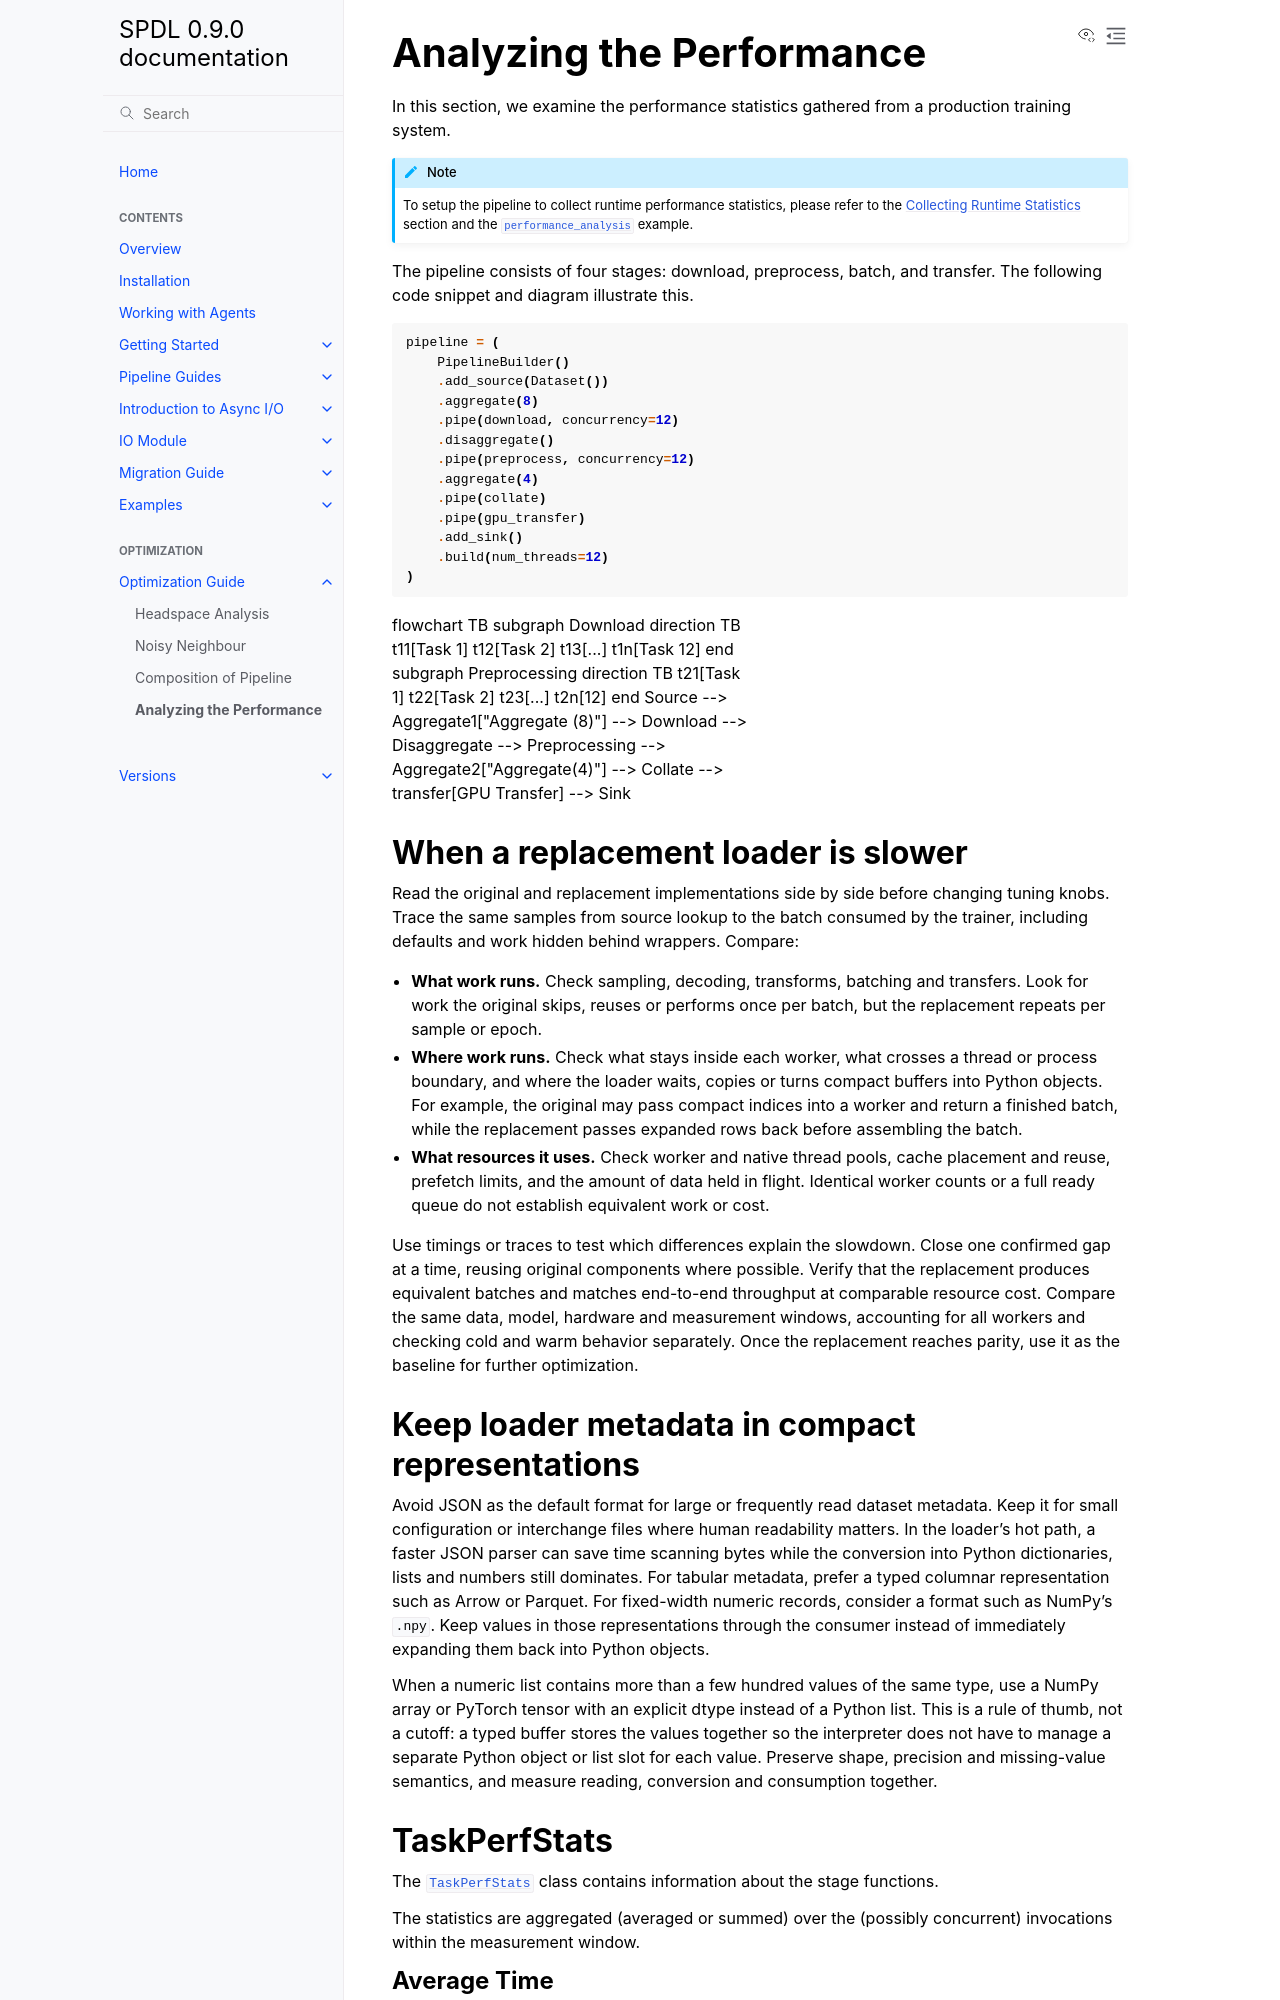

repository: facebookresearch/spdl · page: main/optimization_guide/analysis.html · generator: sphinx

.. _analysis:

Analyzing the Performance
=========================

.. currentmodule:: spdl.pipeline

In this section, we examine the performance statistics gathered from
a production training system.

.. note::

   To setup the pipeline to collect runtime performance statistics,
   please refer to the :ref:`logging`
   section and the :py:mod:`performance_analysis` example.

The pipeline consists of four stages: download, preprocess, batch,
and transfer. The following code snippet and diagram illustrate this.

.. code-block:: python

   pipeline = (
       PipelineBuilder()
       .add_source(Dataset())
       .aggregate(8)
       .pipe(download, concurrency=12)
       .disaggregate()
       .pipe(preprocess, concurrency=12)
       .aggregate(4)
       .pipe(collate)
       .pipe(gpu_transfer)
       .add_sink()
       .build(num_threads=12)
   )



.. raw:: html

   <div style="width: 360px">

.. mermaid::

   flowchart TB
       subgraph Download
         direction TB
         t11[Task 1]
         t12[Task 2]
         t13[...]
         t1n[Task 12]
       end
       subgraph Preprocessing
         direction TB
         t21[Task 1]
         t22[Task 2]
         t23[...]
         t2n[12]
       end

       Source
        --> Aggregate1["Aggregate (8)"]
        --> Download
        --> Disaggregate
        --> Preprocessing
        --> Aggregate2["Aggregate(4)"]
        --> Collate
        --> transfer[GPU Transfer]
        --> Sink

.. raw:: html

   </div>


.. _compare-loader-implementations:

When a replacement loader is slower
-----------------------------------

Read the original and replacement implementations side by side before
changing tuning knobs. Trace the same samples from source lookup to the
batch consumed by the trainer, including defaults and work hidden behind
wrappers. Compare:

* **What work runs.** Check sampling, decoding, transforms, batching and
  transfers. Look for work the original skips, reuses or performs once per
  batch, but the replacement repeats per sample or epoch.
* **Where work runs.** Check what stays inside each worker, what crosses a
  thread or process boundary, and where the loader waits, copies or turns
  compact buffers into Python objects. For example, the original may pass
  compact indices into a worker and return a finished batch, while the
  replacement passes expanded rows back before assembling the batch.
* **What resources it uses.** Check worker and native thread pools, cache
  placement and reuse, prefetch limits, and the amount of data held in
  flight. Identical worker counts or a full ready queue do not establish
  equivalent work or cost.

Use timings or traces to test which differences explain the slowdown. Close
one confirmed gap at a time, reusing original components where possible.
Verify that the replacement produces equivalent batches and matches
end-to-end throughput at comparable resource cost. Compare the same data,
model, hardware and measurement windows, accounting for all workers and
checking cold and warm behavior separately. Once the replacement reaches
parity, use it as the baseline for further optimization.

.. _compact-loader-metadata:

Keep loader metadata in compact representations
-----------------------------------------------

Avoid JSON as the default format for large or frequently read dataset
metadata. Keep it for small configuration or interchange files where human
readability matters. In the loader's hot path, a faster JSON parser can
save time scanning bytes while the conversion into Python dictionaries,
lists and numbers still dominates. For tabular metadata, prefer a typed
columnar representation such as Arrow or Parquet. For fixed-width numeric
records, consider a format such as NumPy's ``.npy``. Keep values in those
representations through the consumer instead of immediately expanding them
back into Python objects.

When a numeric list contains more than a few hundred values of the same
type, use a NumPy array or PyTorch tensor with an explicit dtype instead of
a Python list. This is a rule of thumb, not a cutoff: a typed buffer stores
the values together so the interpreter does not have to manage a separate
Python object or list slot for each value. Preserve shape, precision and
missing-value semantics, and measure reading, conversion and consumption
together.

TaskPerfStats
-------------

The :py:class:`TaskPerfStats` class contains information about the stage functions.

The statistics are aggregated (averaged or summed) over the (possibly concurrent)
invocations within the measurement window.
